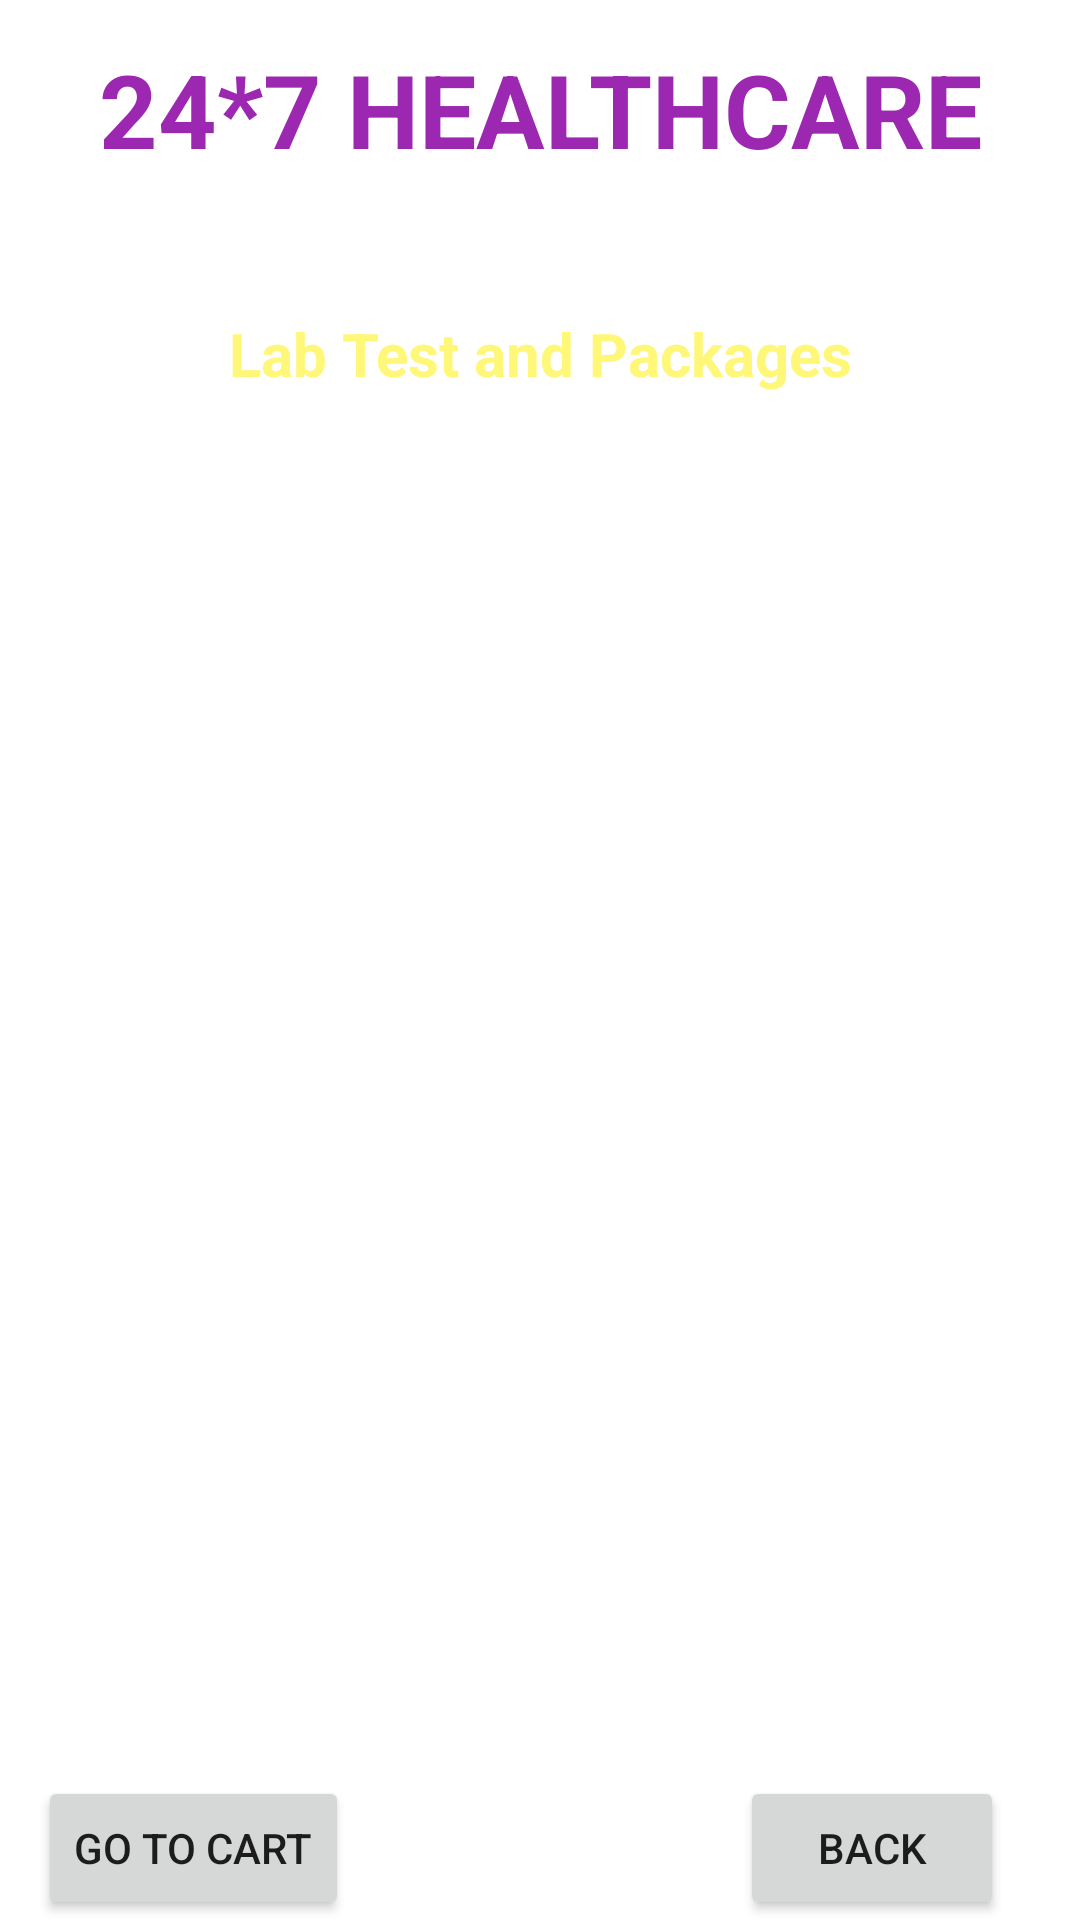

Reconstruct the res/layout file that produces this screen, plus the resources it refers to.
<!-- AndroidManifest.xml: application theme Theme.Healthcare_System -->
<!-- res/layout/activity_doctor_details.xml -->
<?xml version="1.0" encoding="utf-8"?>
<androidx.constraintlayout.widget.ConstraintLayout
    xmlns:android="http://schemas.android.com/apk/res/android"
    xmlns:app="http://schemas.android.com/apk/res-auto"
    xmlns:tools="http://schemas.android.com/tools"
    android:layout_width="match_parent"
    android:layout_height="match_parent"
    tools:context=".DoctorDetailsActivity"
    android:background="@drawable/back1">

    <Button
        android:id="@+id/buttonBMGoToCart"
        android:layout_width="wrap_content"
        android:layout_height="wrap_content"
        android:text="Go To Cart"
        app:layout_constraintBottom_toBottomOf="parent"
        app:layout_constraintEnd_toEndOf="parent"
        app:layout_constraintHorizontal_bias="0.049"
        app:layout_constraintStart_toStartOf="parent"
        app:layout_constraintTop_toBottomOf="@+id/listViewBM"
        app:layout_constraintVertical_bias="1.0" />

    <TextView
        android:id="@+id/textViewDDTitle"
        android:layout_width="wrap_content"
        android:layout_height="wrap_content"
        android:layout_centerHorizontal="true"
        android:text="Lab Test and Packages"
        android:textColor="@color/yellowLight"

        android:textSize="20sp"
        android:textStyle="bold"
        app:layout_constraintBottom_toBottomOf="parent"
        app:layout_constraintEnd_toEndOf="parent"
        app:layout_constraintStart_toStartOf="parent"
        app:layout_constraintTop_toBottomOf="@id/textViewDDname"
        app:layout_constraintVertical_bias="0.082" />

    <TextView
        android:id="@+id/textViewDDname"
        android:layout_width="wrap_content"
        android:layout_height="wrap_content"
        android:layout_centerHorizontal="true"
        android:text="24*7 HEALTHCARE"
        android:textColor="@color/purple_200"

        android:textSize="34sp"
        android:textStyle="bold"
        app:layout_constraintBottom_toBottomOf="parent"
        app:layout_constraintEnd_toEndOf="parent"
        app:layout_constraintStart_toStartOf="parent"
        app:layout_constraintTop_toTopOf="parent"
        app:layout_constraintVertical_bias="0.023" />

    <TextView
        android:id="@+id/textViewODTitle"
        android:layout_width="wrap_content"
        android:layout_height="wrap_content"
        android:layout_centerHorizontal="true"
        android:text="Deliver Location : Pune"
        android:textColor="@color/white"

        android:textSize="16sp"
        android:textStyle="bold"
        app:layout_constraintBottom_toBottomOf="parent"
        app:layout_constraintEnd_toEndOf="parent"
        app:layout_constraintStart_toStartOf="parent"
        app:layout_constraintTop_toBottomOf="@id/textViewDDname"
        app:layout_constraintVertical_bias="0.01999998" />

    <ListView
        android:id="@+id/listViewBM"
        android:layout_width="350dp"
        android:layout_height="500dp"
        android:layout_margin="10dp"
        android:layout_marginStart="16dp"
        android:layout_marginTop="16dp"
        android:layout_marginEnd="16dp"

        app:layout_constraintEnd_toEndOf="parent"
        app:layout_constraintStart_toStartOf="parent"
        app:layout_constraintTop_toBottomOf="@id/textViewODTitle"
        app:layout_constraintBottom_toBottomOf="parent"/>

    <Button
        android:id="@+id/buttonBMDBack"
        android:layout_width="wrap_content"
        android:layout_height="wrap_content"
        android:text="BACK"
        app:layout_constraintBottom_toBottomOf="parent"
        app:layout_constraintEnd_toEndOf="parent"
        app:layout_constraintHorizontal_bias="0.907"
        app:layout_constraintStart_toStartOf="parent"
        app:layout_constraintTop_toBottomOf="@+id/listViewBM"
        app:layout_constraintVertical_bias="1.0" />

</androidx.constraintlayout.widget.ConstraintLayout>
<!-- resources referenced by this layout -->
<resources>
  <color name="purple_200">#9C27B0</color>
  <color name="white">#FFFFFFFF</color>
  <color name="yellowLight">#fff777</color>
  <style name="Theme.Healthcare_System" parent="Theme.MaterialComponents.DayNight.NoActionBar">
          
          <item name="colorPrimary">@color/purple_500</item>
          <item name="colorPrimaryVariant">@color/purple_700</item>
          <item name="colorOnPrimary">@color/white</item>
          
          <item name="colorSecondary">@color/teal_200</item>
          <item name="colorSecondaryVariant">@color/teal_700</item>
          <item name="colorOnSecondary">@color/black</item>
          
          <item name="android:statusBarColor" tools:targetApi="l">?attr/colorPrimaryVariant</item>
          
      </style>
  <color name="purple_500">#FF6200EE</color>
  <color name="purple_700">#FF3700B3</color>
  <color name="teal_200">#FF03DAC5</color>
  <color name="teal_700">#FF018786</color>
  <color name="black">#FF000000</color>
</resources>
